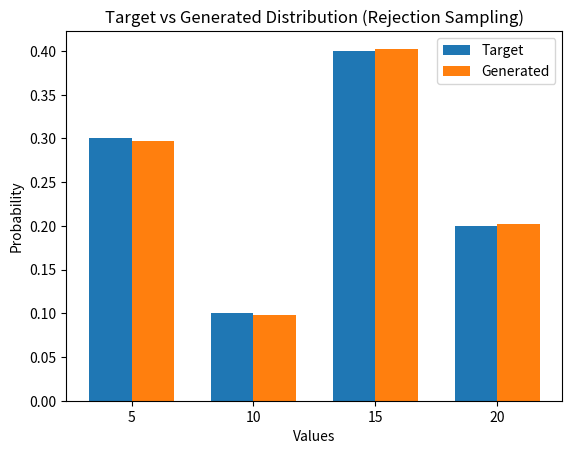

The matplotlib source for this figure:
import random
import matplotlib.pyplot as plt

target_prob_list = [0.3, 0.1, 0.4, 0.2]
values = [5,10,15,20]
target_distribution_map = {v:p for (v,p) in zip(values, target_prob_list)}

origin_probs_list = [0.1, 0.7, 0.1, 0.1] # Must correspond to 'values' order
origin_distribution_map = {v:p for (v,p) in zip(values, origin_probs_list)}

# Calculate M for Rejection Sampling
M = 0
for v in values:
    if origin_distribution_map[v] == 0: # Avoid division by zero if a value has 0 proposal prob
        if target_distribution_map[v] > 0:
            print(f"Warning: Target prob for {v} is > 0 but proposal prob is 0. Cannot sample this value.")
            M = float('inf') # This makes rejection sampling impossible
            break
        else:
            continue # target is 0, proposal is 0, fine.
    ratio = target_distribution_map[v] / origin_distribution_map[v]
    if ratio > M:
        M = ratio

print(f"Calculated M: {M}")
if M == float('inf'):
    print("Cannot proceed with Rejection Sampling due to M being infinite.")
    exit()

# It's good practice to make M slightly larger for floating point reasons,
# or ensure your M is theoretically sound. Here M=4 seems exact from calculation.

accepted_samples_counts = {v:0 for v in values}
num_samples_to_generate = 10000 # How many accepted samples you want
generated_count = 0
total_proposals = 0

while generated_count < num_samples_to_generate:
    total_proposals += 1
    # 1. Sample val from the proposal distribution (origin_probs)
    val = random.choices(values, weights=origin_probs_list)[0]

    # 2. Generate a random number u ~ U(0,1)
    u = random.random()

    # 3. Acceptance condition
    # Accept if u <= p(val) / (M * q(val))
    # p(val) is target_distribution_map[val]
    # q(val) is origin_distribution_map[val]
    acceptance_threshold = target_distribution_map[val] / (M * origin_distribution_map[val])

    if u <= acceptance_threshold:
        accepted_samples_counts[val] += 1
        generated_count += 1

# Normalize to get the generated distribution
total_accepted = sum(accepted_samples_counts.values())
generated_distribution_final = {v: count / total_accepted for v, count in accepted_samples_counts.items() }

print("Target Distribution:", target_distribution_map)
print("Generated Distribution (Rejection Sampling):", generated_distribution_final)
print(f"Total proposals made: {total_proposals}")
print(f"Acceptance rate: {total_accepted / total_proposals:.4f}")

# Optional: Plotting
fig, ax = plt.subplots()
bar_width = 0.35
index = range(len(values))

bar1 = ax.bar([i - bar_width/2 for i in index], target_prob_list, bar_width, label='Target')
bar2 = ax.bar([i + bar_width/2 for i in index], [generated_distribution_final.get(v, 0) for v in values], bar_width, label='Generated')

ax.set_xlabel('Values')
ax.set_ylabel('Probability')
ax.set_title('Target vs Generated Distribution (Rejection Sampling)')
ax.set_xticks(index)
ax.set_xticklabels(values)
ax.legend()
plt.show()